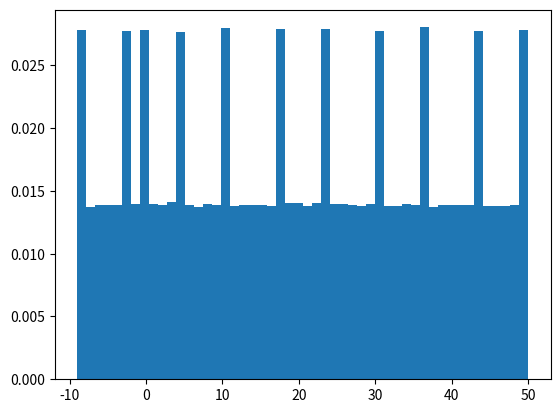

Source code (Python):
import numpy as np
import time


TWOTOPOWER32 = np.uint64(1) << np.uint64(32)
RNGMAX = 1 << 64


def current_milli_time():
    return np.uint64(time.time() * 1000)


def xorshift(seed, a1=np.uint64(21), a2=np.uint64(35), a3=np.uint64(4)):
    '''64-bit XOR-shift method'''
    x = np.uint64(seed)
    assert x != np.uint64(0), 'Seed must be non-zero.'

    a1 = np.uint64(a1)
    a2 = np.uint64(a2)
    a3 = np.uint64(a3)
    
    x = x ^ (x >> a1)
    x = x ^ (x << a2)
    x = x ^ (x >> a3)
    return x


def mwc(seed, a=np.uint64(4294957665)):
    '''64-bit Multiply with Carry method'''
    x = np.uint64(np.uint64(seed) & np.uint64(TWOTOPOWER32 - np.uint64(1)))  # Ensure seed < 2**32
    a = np.uint64(a)
    assert x != np.uint64(0), 'Seed must be non-zero.'
    
    x = a * (x & (TWOTOPOWER32 - np.uint64(1))) + (x >> np.uint64(32))
    return x & (TWOTOPOWER32 - np.uint64(1))


def rng(size, 
        seed=current_milli_time(), 
        mwcparam=np.uint64(4294957665), 
        xorshiftparam=[np.uint64(21), np.uint64(35), np.uint64(4)]):
    '''Generates uniformly distributed pseudo-random unsigned 64-bit integers in the interval [0, 2**64).'''

    a1, a2, a3 = xorshiftparam
    
    result = np.zeros(size, dtype=np.uint64)
    for i in range(size):
        x1 = mwc(seed, mwcparam)
        x2 = xorshift(x1, a1, a2, a3)
        
        result[i] = x2
        seed = x2.copy()  # Use current number to generate next number

    return result


def uniform(low=0, high=1, size=1, **kwargs):
    '''Generates uniformly distributed pseudo-random 64-bit floats in the interval (low, high)'''
    assert low < high, 'Lower bound must be smaller than upper bound.'  # Not strictly necessary, but just makes sense
    result = rng(size, **kwargs) / RNGMAX * (high - low) + low
    return result.astype(np.float64)


def randint(low, high, size, **kwargs):
    '''Generates uniformly distributed pseudo-random signed 32-bit ints in the interval [low, high]'''
    low, high = np.int32(low), np.int32(high)
    assert low < high, 'Lower bound must be smaller than upper bound.'
    full_range_values = rng(size, **kwargs)

    # requested_range_values=np.zeros(size)
    # for i in range(size):
    #     requested_range_values[i] = (full_range_values[i] >> np.uint64(64)) * (high - low + 1) + low
    requested_range_values = full_range_values / RNGMAX * (high - low + 1) + low
    return requested_range_values.astype(np.int32)


# def choice(array: np.ndarray, size=1, replace=False, **kwargs):
#     '''Sample elements from array with equal probability'''

#     array = np.asarray(array)
#     N = len(array)

#     if not replace:
#         assert size <= N, 'Cannot draw more samples than elements in array without replacement.'

#         random_indeces = np.zeros(size, dtype=np.int32)

#         # Is this still uniform or am I doing the Monty Hall problem?
#         allowed_indeces = np.arange(N)
#         for i in range(size):

#             if i == N-1:  # Only one element left to choose from
#                 random_indeces[i] = allowed_indeces[0]
#                 continue

#             idx = np.int32( np.rint(uniform(low=0, high=N-1-i, size=1, **kwargs)) )
#             random_indeces[i] = allowed_indeces[idx]
#             allowed_indeces = np.delete(allowed_indeces, idx)
#     else:
#         random_floats = uniform(low=0, high=N-1, size=size, **kwargs)
#         random_indeces = np.int32( np.rint(random_floats) )

#     return array[random_indeces]


# def uniform_on_sphere():
#     return


if __name__ == '__main__':

    import matplotlib.pyplot as plt

    N = 1000
    size = 1000000

    # arr = choice(np.arange(N), size=size)
    # print(arr, 'result')
    
    rng_arr = randint(-10, 50, size)
    
    # rng_arr = uniform(size=size, low=-10, high=50)

    # maxnum = 1
    plt.figure()
    plt.hist(rng_arr, bins=50, density=True)
    # plt.vlines(maxnum, 0, 1/maxnum, color='red')
    plt.show()

